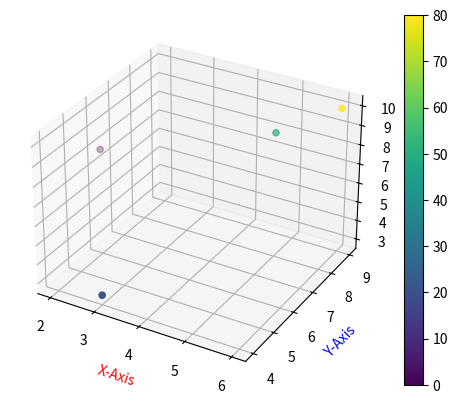

Python code for this plot:
import matplotlib.pyplot as pt
from mpl_toolkits.mplot3d import axes3d
import numpy as np

x = np.array([2, 3, 5, 6])
y = np.array([6, 4, 8, 9])
z = np.array([8, 3, 9, 10])

colors=[0, 20, 50, 80]
fig = pt.figure()
data=fig.add_subplot(111, projection = '3d')
graph=data.scatter(x, y, z, c=colors, marker='o', cmap='viridis')  #or we can use : data.plot3D(x,y,z) or data.scatter(x,y,z) or data.plot(x,y,z)
data.set_xlabel("X-Axis", color = 'red')
data.set_ylabel('Y-Axis', color='blue')
data.set_zlabel('Z-Axis', color='pink')
fig.colorbar(graph)
pt.show()